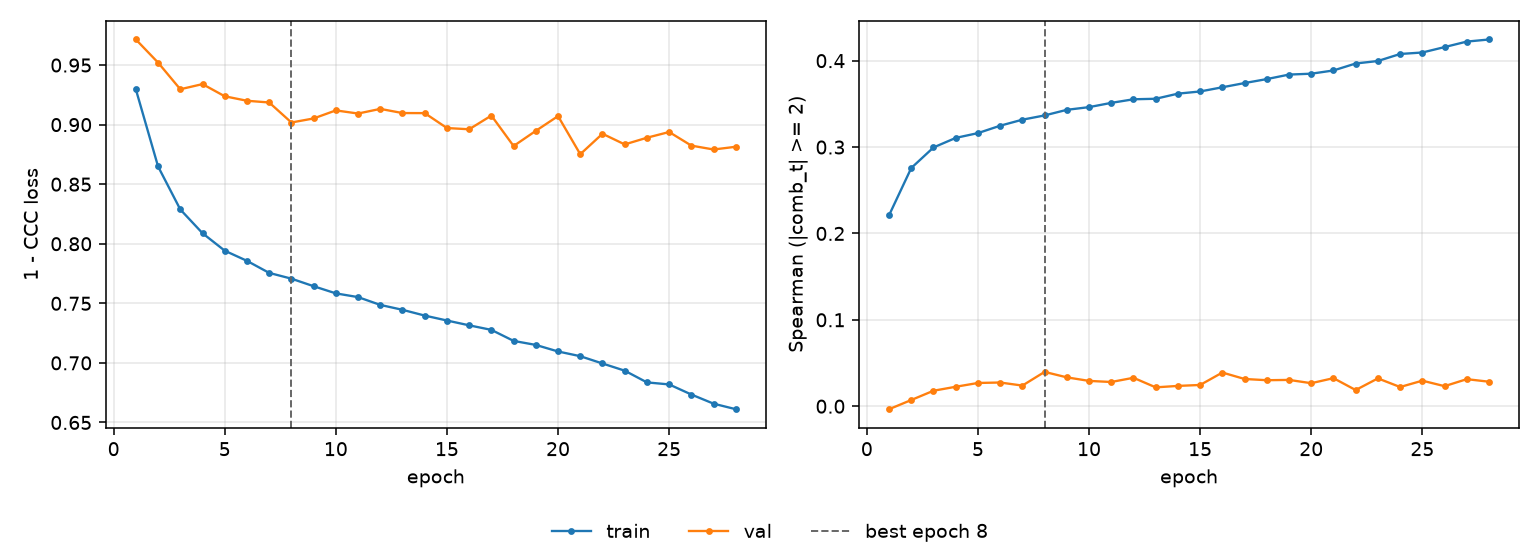

The file beside this chart, header and first rows:
epoch, tr_loss, vl_loss, tr_sp, vl_sp, is_best
1, 0.9296, 0.9715, 0.221, -0.003482, False
2, 0.8649, 0.9521, 0.2758, 0.007176, False
3, 0.8288, 0.9297, 0.2995, 0.01791, False
4, 0.8089, 0.934, 0.3106, 0.0225, False
5, 0.7942, 0.9238, 0.3162, 0.02689, False
6, 0.7857, 0.92, 0.3247, 0.02742, False
7, 0.7755, 0.9186, 0.3317, 0.02387, False
8, 0.7707, 0.9018, 0.3366, 0.03971, True
9, 0.7644, 0.9052, 0.3431, 0.0334, False
10, 0.7584, 0.9119, 0.3462, 0.02929, False
11, 0.7552, 0.9093, 0.3512, 0.02803, False
12, 0.7487, 0.9132, 0.3553, 0.03289, False
13, 0.7446, 0.9097, 0.3559, 0.02182, False
14, 0.7397, 0.9097, 0.3618, 0.02348, False
15, 0.7356, 0.8971, 0.3644, 0.02458, False
16, 0.7315, 0.8961, 0.3692, 0.03896, False
17, 0.7277, 0.9076, 0.3741, 0.03151, False
18, 0.7185, 0.882, 0.3787, 0.03008, False
19, 0.7151, 0.8948, 0.3839, 0.03043, False
20, 0.7096, 0.9072, 0.3849, 0.02663, False
21, 0.7056, 0.8752, 0.3887, 0.03247, False
22, 0.6995, 0.8923, 0.3967, 0.0187, False
23, 0.6935, 0.8834, 0.3996, 0.0322, False
24, 0.6836, 0.889, 0.4078, 0.02221, False
25, 0.6819, 0.8938, 0.4095, 0.02955, False
26, 0.6735, 0.8824, 0.4157, 0.02319, False
27, 0.6658, 0.8791, 0.4221, 0.03131, False
28, 0.6611, 0.8814, 0.4245, 0.02834, False
